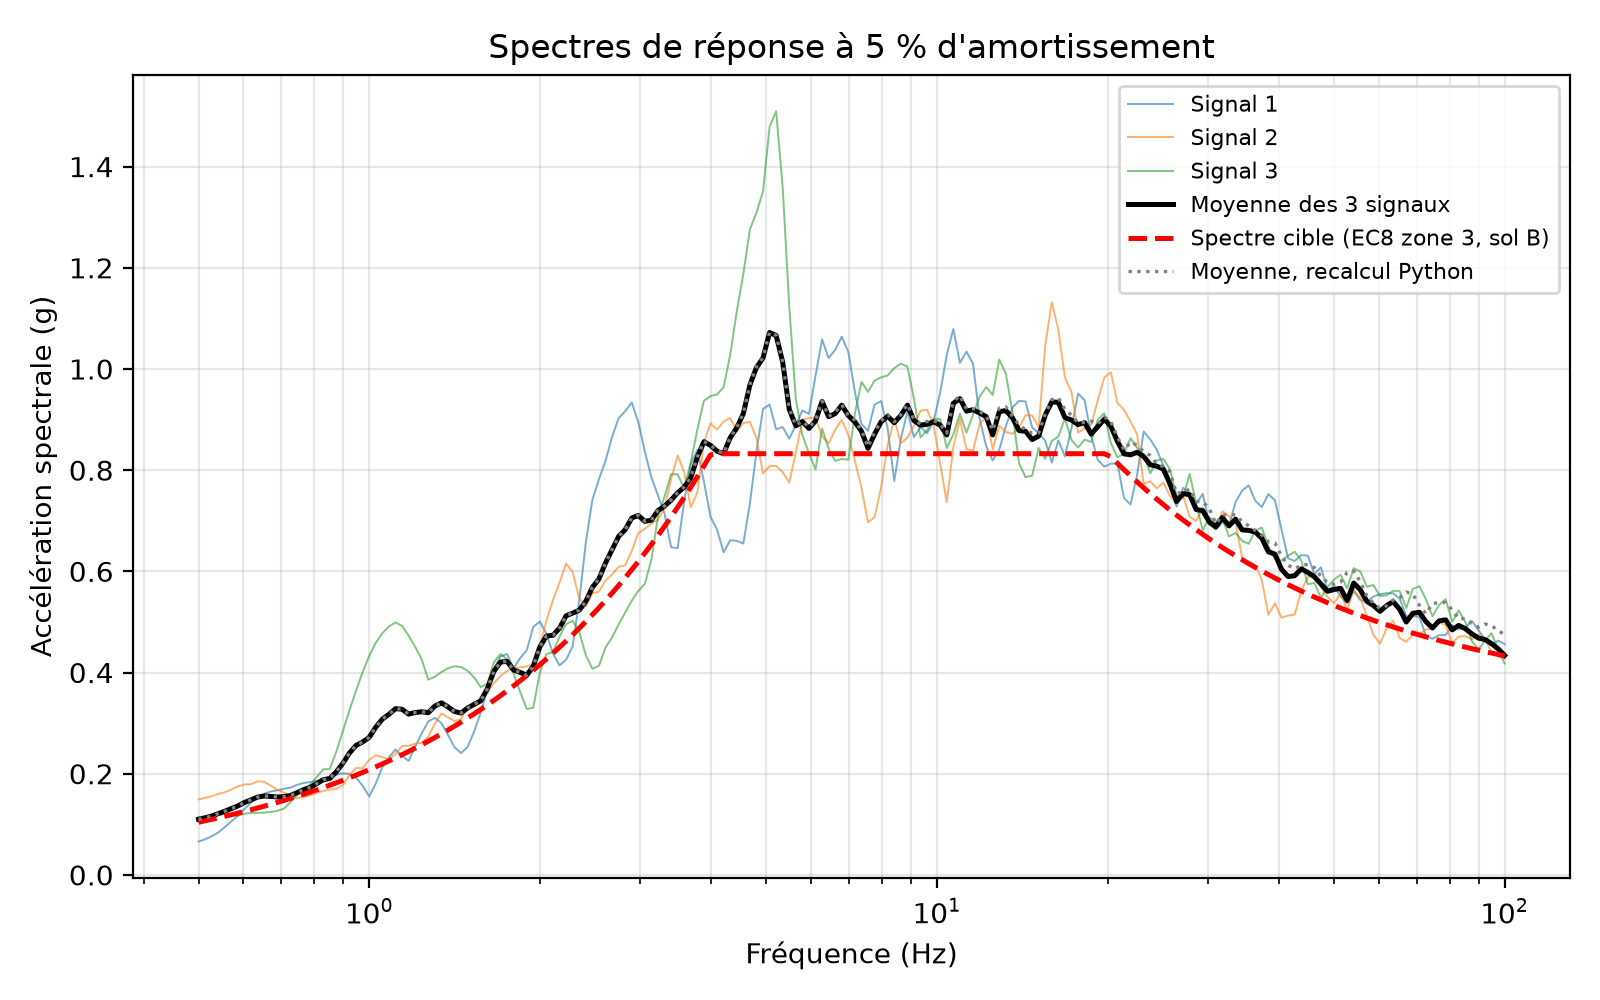

Source data for this figure (header and first rows):
freq_Hz, s1_g, s2_g, s3_g, moyenne_g, cible_g, moyenne_python_g
5.000000e-01, 6.583729e-02, 1.490420e-01, 1.143379e-01, 1.097391e-01, 1.040625e-01, 1.097418e-01
5.134912e-01, 7.033577e-02, 1.524958e-01, 1.154407e-01, 1.127574e-01, 1.068703e-01, 1.127584e-01
5.273463e-01, 7.627426e-02, 1.553397e-01, 1.172645e-01, 1.162928e-01, 1.097540e-01, 1.162960e-01
5.415754e-01, 8.378233e-02, 1.599899e-01, 1.191244e-01, 1.209655e-01, 1.127154e-01, 1.209669e-01
5.561883e-01, 9.454879e-02, 1.631836e-01, 1.197558e-01, 1.258294e-01, 1.157567e-01, 1.258329e-01
5.711956e-01, 1.058546e-01, 1.686615e-01, 1.189256e-01, 1.311472e-01, 1.188801e-01, 1.311482e-01
5.866077e-01, 1.169441e-01, 1.749728e-01, 1.170759e-01, 1.363309e-01, 1.220877e-01, 1.363317e-01
6.024358e-01, 1.299217e-01, 1.786984e-01, 1.209304e-01, 1.431835e-01, 1.253819e-01, 1.431894e-01
6.186909e-01, 1.430400e-01, 1.792630e-01, 1.224288e-01, 1.482439e-01, 1.287650e-01, 1.482498e-01
6.353846e-01, 1.535757e-01, 1.850420e-01, 1.226976e-01, 1.537718e-01, 1.322394e-01, 1.537729e-01
6.525288e-01, 1.605475e-01, 1.840576e-01, 1.231990e-01, 1.559347e-01, 1.358075e-01, 1.559389e-01
6.701355e-01, 1.648514e-01, 1.761441e-01, 1.242650e-01, 1.550868e-01, 1.394719e-01, 1.550884e-01
6.882173e-01, 1.669520e-01, 1.681906e-01, 1.266189e-01, 1.539205e-01, 1.432352e-01, 1.539232e-01
7.067870e-01, 1.701401e-01, 1.628814e-01, 1.309463e-01, 1.546559e-01, 1.471000e-01, 1.546606e-01
7.258577e-01, 1.725521e-01, 1.549062e-01, 1.434131e-01, 1.569571e-01, 1.510691e-01, 1.569594e-01
7.454431e-01, 1.780252e-01, 1.517411e-01, 1.576388e-01, 1.624684e-01, 1.551453e-01, 1.624696e-01
7.655568e-01, 1.815783e-01, 1.538182e-01, 1.698949e-01, 1.684305e-01, 1.593315e-01, 1.684410e-01
7.862133e-01, 1.834692e-01, 1.569284e-01, 1.780552e-01, 1.728176e-01, 1.636307e-01, 1.728208e-01
8.074272e-01, 1.859288e-01, 1.618726e-01, 1.933761e-01, 1.803925e-01, 1.680458e-01, 1.803936e-01
8.292134e-01, 1.895919e-01, 1.658065e-01, 2.086385e-01, 1.880123e-01, 1.725800e-01, 1.880239e-01
8.515875e-01, 1.940126e-01, 1.684913e-01, 2.093162e-01, 1.906067e-01, 1.772367e-01, 1.906094e-01
8.745653e-01, 1.979683e-01, 1.699219e-01, 2.438741e-01, 2.039214e-01, 1.820189e-01, 2.039254e-01
8.981631e-01, 2.007209e-01, 1.772782e-01, 2.842635e-01, 2.207542e-01, 1.869302e-01, 2.207690e-01
9.223977e-01, 1.997011e-01, 1.978059e-01, 3.255310e-01, 2.410127e-01, 1.919740e-01, 2.410126e-01
9.472861e-01, 1.920764e-01, 2.113611e-01, 3.644109e-01, 2.559495e-01, 1.971539e-01, 2.559577e-01
9.728461e-01, 1.764205e-01, 2.105836e-01, 4.009546e-01, 2.626529e-01, 2.024736e-01, 2.626655e-01
9.990957e-01, 1.550756e-01, 2.276963e-01, 4.325284e-01, 2.717668e-01, 2.079368e-01, 2.717950e-01
1.026054e+00, 1.802795e-01, 2.364413e-01, 4.587537e-01, 2.918248e-01, 2.135474e-01, 2.918330e-01
1.053739e+00, 2.131365e-01, 2.325758e-01, 4.776671e-01, 3.077931e-01, 2.193094e-01, 3.078174e-01
1.082171e+00, 2.323161e-01, 2.284918e-01, 4.909447e-01, 3.172509e-01, 2.252269e-01, 3.172595e-01
1.111371e+00, 2.475997e-01, 2.388842e-01, 4.989378e-01, 3.284739e-01, 2.313040e-01, 3.284878e-01
1.141358e+00, 2.353288e-01, 2.547590e-01, 4.924019e-01, 3.274966e-01, 2.375451e-01, 3.275048e-01
1.172155e+00, 2.252671e-01, 2.552286e-01, 4.729556e-01, 3.178171e-01, 2.439547e-01, 3.178333e-01
1.203782e+00, 2.524696e-01, 2.592062e-01, 4.509992e-01, 3.208917e-01, 2.505371e-01, 3.209069e-01
1.236263e+00, 2.799682e-01, 2.612132e-01, 4.259841e-01, 3.223885e-01, 2.572972e-01, 3.223933e-01
1.269620e+00, 3.031991e-01, 2.728802e-01, 3.857579e-01, 3.206124e-01, 2.642397e-01, 3.206346e-01
1.303877e+00, 3.104981e-01, 2.985151e-01, 3.917568e-01, 3.335900e-01, 2.713695e-01, 3.336187e-01
1.339059e+00, 3.000649e-01, 3.190551e-01, 4.008844e-01, 3.400015e-01, 2.786916e-01, 3.400397e-01
1.375190e+00, 2.767683e-01, 3.113017e-01, 4.084672e-01, 3.321791e-01, 2.862114e-01, 3.322204e-01
1.412296e+00, 2.523559e-01, 3.040851e-01, 4.123160e-01, 3.229190e-01, 2.939340e-01, 3.229784e-01
1.450403e+00, 2.407448e-01, 3.081721e-01, 4.108302e-01, 3.199157e-01, 3.018651e-01, 3.199492e-01
1.489538e+00, 2.528983e-01, 3.335957e-01, 4.033931e-01, 3.299624e-01, 3.100101e-01, 3.300039e-01
1.529729e+00, 2.838057e-01, 3.371457e-01, 3.900404e-01, 3.369973e-01, 3.183749e-01, 3.370183e-01
1.571005e+00, 3.212816e-01, 3.403623e-01, 3.710133e-01, 3.442191e-01, 3.269654e-01, 3.442386e-01
1.613394e+00, 3.661990e-01, 3.597496e-01, 3.780666e-01, 3.680051e-01, 3.357876e-01, 3.680901e-01
1.656927e+00, 4.072797e-01, 3.792010e-01, 4.203925e-01, 4.022911e-01, 3.448480e-01, 4.023405e-01
1.701635e+00, 4.317938e-01, 3.933754e-01, 4.366771e-01, 4.206154e-01, 3.541528e-01, 4.206627e-01
1.747549e+00, 4.366164e-01, 4.032451e-01, 4.262715e-01, 4.220443e-01, 3.637086e-01, 4.220953e-01
1.794702e+00, 4.084857e-01, 4.089517e-01, 3.977039e-01, 4.050471e-01, 3.735223e-01, 4.051415e-01
1.843127e+00, 4.285401e-01, 4.102220e-01, 3.617447e-01, 4.001689e-01, 3.836008e-01, 4.002540e-01
1.892859e+00, 4.437658e-01, 4.120148e-01, 3.280078e-01, 3.945961e-01, 3.939513e-01, 3.947221e-01
1.943933e+00, 4.901832e-01, 4.164491e-01, 3.303057e-01, 4.123127e-01, 4.045810e-01, 4.124572e-01
1.996384e+00, 5.006490e-01, 4.513829e-01, 3.998155e-01, 4.506158e-01, 4.154975e-01, 4.506145e-01
2.050252e+00, 4.769184e-01, 5.024877e-01, 4.364993e-01, 4.719685e-01, 4.267086e-01, 4.720450e-01
2.105572e+00, 4.375630e-01, 5.433282e-01, 4.399982e-01, 4.736298e-01, 4.382222e-01, 4.736886e-01
2.162385e+00, 4.141292e-01, 5.776741e-01, 4.710391e-01, 4.876141e-01, 4.500464e-01, 4.877161e-01
2.220731e+00, 4.253145e-01, 6.153538e-01, 4.958335e-01, 5.121673e-01, 4.621897e-01, 5.123157e-01
2.280652e+00, 4.513230e-01, 5.987717e-01, 5.021634e-01, 5.174194e-01, 4.746607e-01, 5.176812e-01
2.342189e+00, 5.416781e-01, 5.469946e-01, 4.805814e-01, 5.230847e-01, 4.874681e-01, 5.231982e-01
2.405387e+00, 6.564202e-01, 5.310310e-01, 4.343072e-01, 5.405861e-01, 5.006211e-01, 5.407175e-01
... 140 more rows
